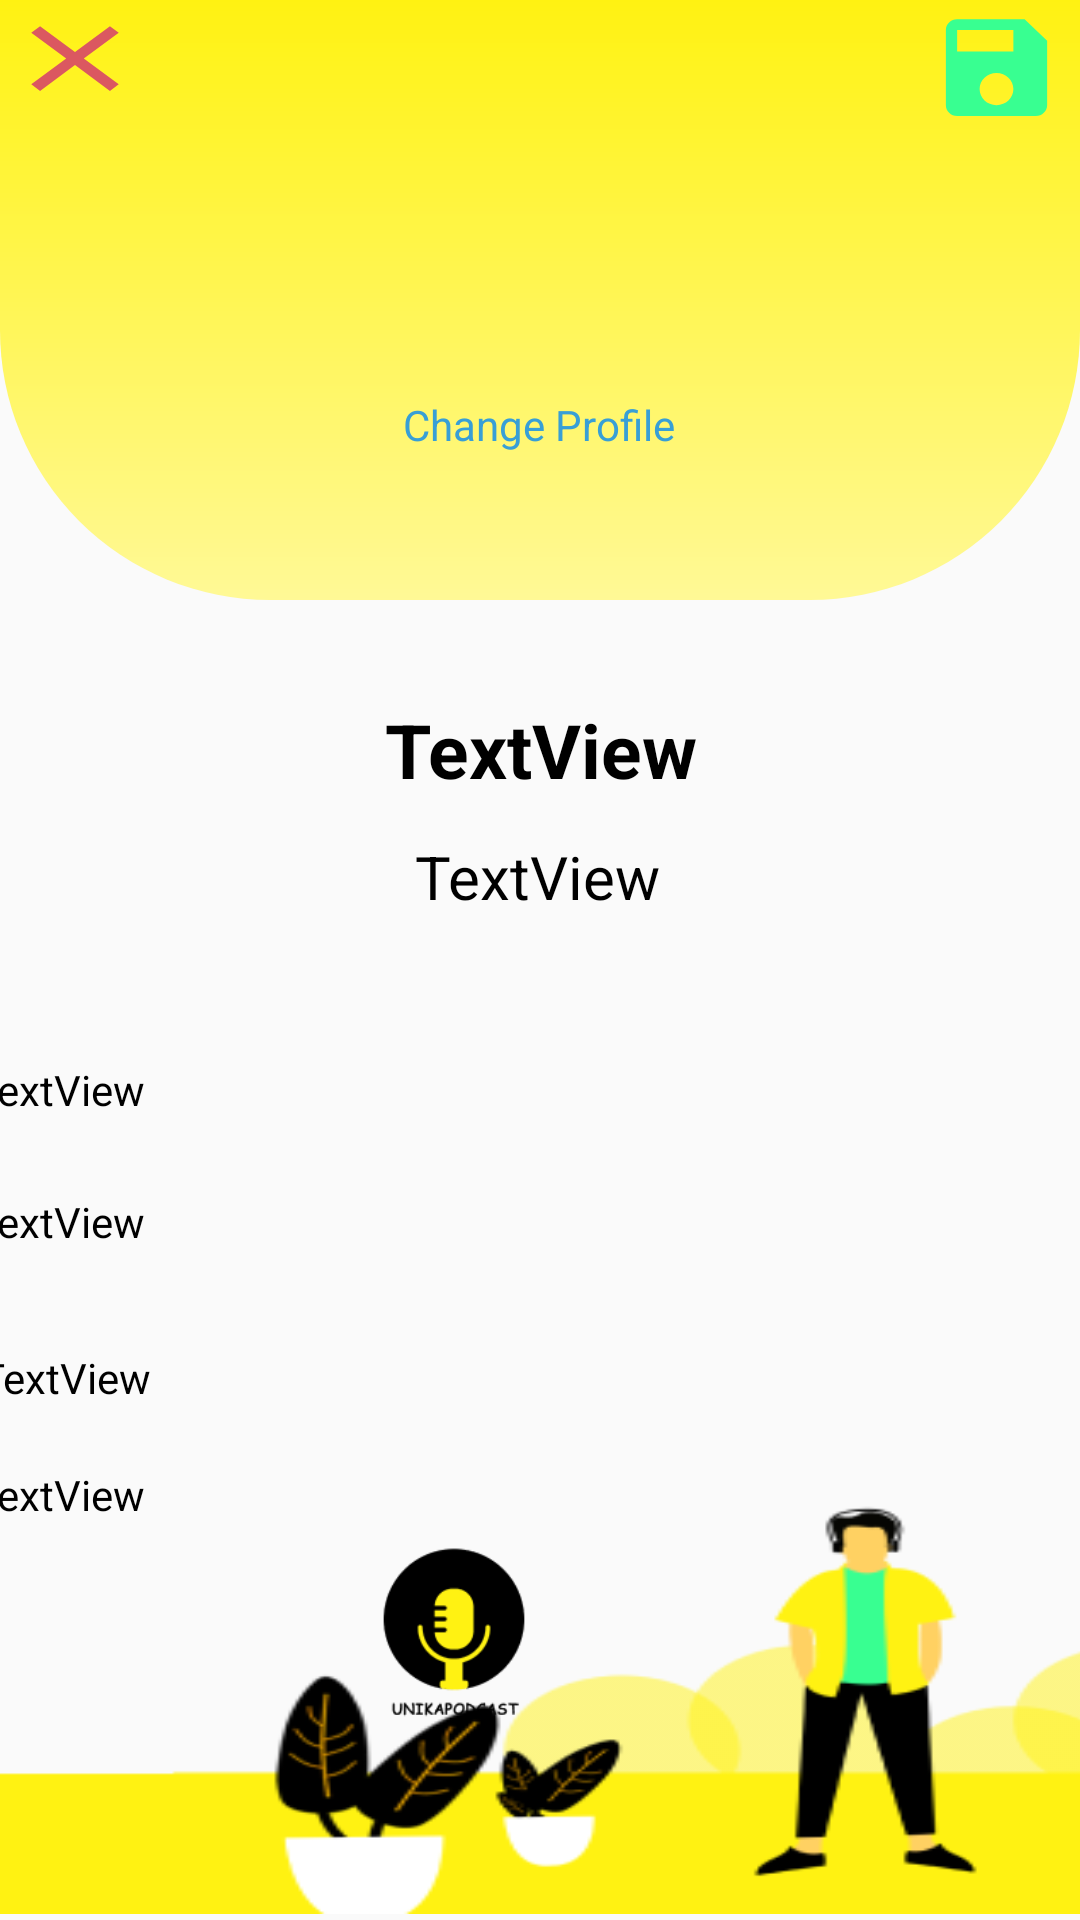

The Android layout XML behind this screen, and the referenced resources:
<!-- AndroidManifest.xml: application theme Theme.Unikapodcast -->
<!-- res/layout/profil.xml -->
<?xml version="1.0" encoding="utf-8"?>
<androidx.constraintlayout.widget.ConstraintLayout xmlns:android="http://schemas.android.com/apk/res/android"
    xmlns:app="http://schemas.android.com/apk/res-auto"
    xmlns:tools="http://schemas.android.com/tools"
    android:layout_width="match_parent"

    android:layout_height="match_parent">


    <androidx.constraintlayout.widget.ConstraintLayout
        android:id="@+id/constraintLayout"
        android:layout_width="match_parent"
        android:layout_height="200dp"
        android:background="@drawable/bg_infounikast"
        app:layout_constraintBottom_toBottomOf="parent"
        app:layout_constraintEnd_toEndOf="parent"
        app:layout_constraintHorizontal_bias="0.0"
        app:layout_constraintStart_toStartOf="parent"
        app:layout_constraintTop_toTopOf="parent"
        app:layout_constraintVertical_bias="0.0">

        <TextView
            android:id="@+id/changeprofilTV"
            android:layout_width="wrap_content"
            android:layout_height="wrap_content"
            android:gravity="center"
            android:text="Change Profile"

            android:textColor="#389FD6"
            app:layout_constraintBottom_toBottomOf="parent"
            app:layout_constraintEnd_toEndOf="parent"
            app:layout_constraintHorizontal_bias="0.498"
            app:layout_constraintStart_toStartOf="parent"
            app:layout_constraintTop_toTopOf="parent"
            app:layout_constraintVertical_bias="0.729" />

        <Button
            android:id="@+id/buttonclose"
            android:layout_width="50dp"
            android:layout_height="37dp"
            android:background="@drawable/ic_close"

            app:layout_constraintBottom_toBottomOf="parent"
            app:layout_constraintEnd_toEndOf="parent"
            app:layout_constraintHorizontal_bias="0.0"
            app:layout_constraintStart_toStartOf="parent"
            app:layout_constraintTop_toTopOf="parent"
            app:layout_constraintVertical_bias="0.006" />

        <Button
            android:id="@+id/buttonsave"
            android:layout_width="45dp"
            android:layout_height="43dp"
            android:background="@drawable/ic_save"
            app:layout_constraintBottom_toBottomOf="parent"
            app:layout_constraintEnd_toEndOf="parent"
            app:layout_constraintHorizontal_bias="0.98"
            app:layout_constraintStart_toEndOf="@+id/buttonclose"
            app:layout_constraintTop_toTopOf="parent"
            app:layout_constraintVertical_bias="0.006" />

    </androidx.constraintlayout.widget.ConstraintLayout>

    <androidx.constraintlayout.widget.ConstraintLayout
        android:id="@+id/constraintLayout2"
        android:layout_width="385dp"
        android:layout_height="292dp"
        android:layout_marginStart="17dp"
        android:layout_marginTop="8dp"

        android:layout_marginEnd="16dp"
        app:layout_constraintEnd_toEndOf="parent"
        app:layout_constraintHorizontal_bias="1.0"
        app:layout_constraintStart_toStartOf="parent"
        app:layout_constraintTop_toBottomOf="@+id/nameTV">


        <LinearLayout
            android:id="@+id/linearLayout5"
            android:layout_width="match_parent"
            android:layout_height="wrap_content"
            android:layout_marginStart="8dp"
            android:layout_marginTop="40dp"
            android:layout_marginEnd="8dp"
            android:orientation="horizontal"
            app:layout_constraintEnd_toEndOf="parent"
            app:layout_constraintStart_toStartOf="parent"
            app:layout_constraintTop_toTopOf="parent">

            <ImageView
                android:id="@+id/email_imageview"
                android:layout_width="wrap_content"
                android:layout_height="wrap_content"

                app:srcCompat="@drawable/email" />

            <TextView
                android:id="@+id/email_textView"
                android:layout_width="wrap_content"
                android:layout_height="wrap_content"
                android:layout_weight="1"
                android:gravity="fill"
                android:text="TextView"

                android:textColor="@color/black" />

        </LinearLayout>


        <LinearLayout
            android:id="@+id/linearLayout7"
            android:layout_width="match_parent"
            android:layout_height="wrap_content"
            android:layout_marginStart="8dp"
            android:layout_marginTop="20dp"
            android:layout_marginEnd="8dp"
            android:layout_marginBottom="8dp"
            android:orientation="horizontal"
            app:layout_constraintBottom_toTopOf="@+id/linearLayout6"
            app:layout_constraintEnd_toEndOf="parent"
            app:layout_constraintHorizontal_bias="1.0"
            app:layout_constraintStart_toStartOf="parent"
            app:layout_constraintTop_toBottomOf="@+id/linearLayout5">

            <ImageView
                android:id="@+id/phone_imageview"
                android:layout_width="wrap_content"
                android:layout_height="wrap_content"

                app:srcCompat="@drawable/phone" />

            <TextView
                android:id="@+id/phone_textView"
                android:layout_width="wrap_content"
                android:layout_height="wrap_content"
                android:layout_weight="1"
                android:text="TextView"

                android:textColor="@color/black" />
        </LinearLayout>

        <LinearLayout
            android:id="@+id/linearLayout6"
            android:layout_width="match_parent"
            android:layout_height="wrap_content"
            android:layout_marginStart="8dp"
            android:layout_marginTop="20dp"
            android:layout_marginEnd="8dp"
            android:layout_marginBottom="12dp"
            android:orientation="horizontal"
            app:layout_constraintBottom_toTopOf="@+id/linearLayout9"
            app:layout_constraintEnd_toEndOf="parent"
            app:layout_constraintHorizontal_bias="0.0"
            app:layout_constraintStart_toStartOf="parent"
            app:layout_constraintTop_toBottomOf="@+id/linearLayout7">

            <ImageView
                android:id="@+id/instagram_imageview"
                android:layout_width="26dp"
                android:layout_height="match_parent"

                android:src="@drawable/ic_instagram" />

            <TextView
                android:id="@+id/instagram_textView"
                android:layout_width="wrap_content"
                android:layout_height="wrap_content"
                android:layout_weight="1"
                android:text="TextView"

                android:textColor="@color/black" />
        </LinearLayout>

        <LinearLayout
            android:id="@+id/linearLayout9"
            android:layout_width="match_parent"
            android:layout_height="wrap_content"
            android:layout_marginStart="8dp"
            android:layout_marginTop="20dp"
            android:layout_marginEnd="8dp"
            android:orientation="horizontal"
            app:layout_constraintEnd_toEndOf="parent"
            app:layout_constraintHorizontal_bias="0.0"
            app:layout_constraintStart_toStartOf="parent"
            app:layout_constraintTop_toBottomOf="@+id/linearLayout6">

            <ImageView
                android:id="@+id/fb_imageview"
                android:layout_width="wrap_content"
                android:layout_height="match_parent"

                android:src="@drawable/fb_ic" />

            <TextView
                android:id="@+id/fb_textView"
                android:layout_width="wrap_content"
                android:layout_height="wrap_content"
                android:layout_weight="1"
                android:text="TextView"

                android:textColor="@color/black" />
        </LinearLayout>

        <ImageView
            android:id="@+id/imageView3"
            android:layout_width="94dp"
            android:layout_height="82dp"
            android:layout_marginStart="132dp"
            android:layout_marginTop="32dp"
            android:layout_marginEnd="133dp"
            android:layout_marginBottom="59dp"
            app:layout_constraintBottom_toBottomOf="parent"
            app:layout_constraintEnd_toEndOf="parent"
            app:layout_constraintStart_toStartOf="parent"
            app:layout_constraintTop_toBottomOf="@+id/linearLayout9"
            app:layout_constraintVertical_bias="0.393"
            app:srcCompat="@drawable/logo" />


    </androidx.constraintlayout.widget.ConstraintLayout>

    <ImageView
        android:id="@+id/imageView5"
        android:layout_width="408dp"
        android:layout_height="150dp"
        android:layout_marginTop="13dp"
        android:layout_marginEnd="2dp"
        android:layout_marginBottom="2dp"
        android:scaleType="fitXY"
        app:layout_constraintBottom_toBottomOf="parent"
        app:layout_constraintEnd_toEndOf="parent"
        app:layout_constraintHorizontal_bias="0.0"
        app:layout_constraintStart_toStartOf="parent"
        app:layout_constraintTop_toBottomOf="@+id/constraintLayout2"
        app:layout_constraintVertical_bias="1.0"
        app:srcCompat="@drawable/vorang" />

    <TextView
        android:id="@+id/statusTV"
        android:layout_width="wrap_content"
        android:layout_height="wrap_content"
        android:layout_marginTop="9dp"
        android:gravity="center"
        android:text="TextView"
        android:textColor="@color/black"
        android:textSize="25sp"
        android:textStyle="bold"
        app:layout_constraintEnd_toEndOf="parent"
        app:layout_constraintStart_toStartOf="parent"
        app:layout_constraintTop_toBottomOf="@+id/UserImageView" />

    <TextView
        android:id="@+id/nameTV"
        android:layout_width="wrap_content"
        android:layout_height="wrap_content"
        android:layout_marginTop="12dp"
        android:text="TextView"
        android:textColor="@color/black"
        android:textSize="20sp"
        app:layout_constraintEnd_toEndOf="parent"
        app:layout_constraintHorizontal_bias="0.498"
        app:layout_constraintStart_toStartOf="parent"
        app:layout_constraintTop_toBottomOf="@+id/statusTV" />

    <ImageView
        android:id="@+id/UserImageView"
        android:layout_width="137dp"
        android:layout_height="83dp"
        app:layout_constraintBottom_toBottomOf="parent"
        app:layout_constraintEnd_toEndOf="parent"
        app:layout_constraintStart_toStartOf="parent"
        app:layout_constraintTop_toTopOf="@+id/constraintLayout"
        app:layout_constraintVertical_bias="0.253"
        app:srcCompat="@drawable/ust" />


</androidx.constraintlayout.widget.ConstraintLayout>
<!-- resources referenced by this layout -->
<resources>
  <color name="black">#FF000000</color>
  <!-- drawable bg_infounikast (drawable) -->
  <?xml version="1.0" encoding="utf-8"?>
  <shape xmlns:android="http://schemas.android.com/apk/res/android">
      <corners android:bottomRightRadius="90dp"
          android:bottomLeftRadius="90dp"/>
      <gradient
          android:type="linear"
          android:startColor="#FFF996"
          android:endColor="@color/yellow_unika"
          android:angle="90"
          />
  </shape>
  <!-- drawable email (drawable) -->
  <vector android:height="24dp" android:tint="#0E0000"
      android:viewportHeight="24" android:viewportWidth="24"
      android:width="24dp" xmlns:android="http://schemas.android.com/apk/res/android">
      <path android:fillColor="@android:color/white" android:pathData="M20,4L4,4c-1.1,0 -1.99,0.9 -1.99,2L2,18c0,1.1 0.9,2 2,2h16c1.1,0 2,-0.9 2,-2L22,6c0,-1.1 -0.9,-2 -2,-2zM20,18L4,18L4,8l8,5 8,-5v10zM12,11L4,6h16l-8,5z"/>
  </vector>
  <!-- drawable fb_ic (drawable) -->
  <vector android:height="24dp" android:tint="#0E0000"
      android:viewportHeight="24" android:viewportWidth="24"
      android:width="24dp" xmlns:android="http://schemas.android.com/apk/res/android">
      <path android:fillColor="@android:color/white" android:pathData="M22,12c0,-5.52 -4.48,-10 -10,-10S2,6.48 2,12c0,4.84 3.44,8.87 8,9.8V15H8v-3h2V9.5C10,7.57 11.57,6 13.5,6H16v3h-2c-0.55,0 -1,0.45 -1,1v2h3v3h-3v6.95C18.05,21.45 22,17.19 22,12z"/>
  </vector>
  <!-- drawable ic_close (drawable) -->
  <vector android:height="24dp" android:tint="#DB5860"
      android:viewportHeight="24" android:viewportWidth="24"
      android:width="24dp" xmlns:android="http://schemas.android.com/apk/res/android">
      <path android:fillColor="@android:color/white" android:pathData="M19,6.41L17.59,5 12,10.59 6.41,5 5,6.41 10.59,12 5,17.59 6.41,19 12,13.41 17.59,19 19,17.59 13.41,12z"/>
  </vector>
  <!-- drawable ic_save (drawable) -->
  <vector android:height="24dp" android:tint="#38FF91"
      android:viewportHeight="24" android:viewportWidth="24"
      android:width="24dp" xmlns:android="http://schemas.android.com/apk/res/android">
      <path android:fillColor="@android:color/white" android:pathData="M17,3L5,3c-1.11,0 -2,0.9 -2,2v14c0,1.1 0.89,2 2,2h14c1.1,0 2,-0.9 2,-2L21,7l-4,-4zM12,19c-1.66,0 -3,-1.34 -3,-3s1.34,-3 3,-3 3,1.34 3,3 -1.34,3 -3,3zM15,9L5,9L5,5h10v4z"/>
  </vector>
  <!-- drawable logo: png bitmap (drawable, 4687 bytes) -->
  <!-- drawable phone (drawable) -->
  <vector android:height="24dp" android:tint="#0E0000"
      android:viewportHeight="24" android:viewportWidth="24"
      android:width="24dp" xmlns:android="http://schemas.android.com/apk/res/android">
      <path android:fillColor="@android:color/white" android:pathData="M15.5,1h-8C6.12,1 5,2.12 5,3.5v17C5,21.88 6.12,23 7.5,23h8c1.38,0 2.5,-1.12 2.5,-2.5v-17C18,2.12 16.88,1 15.5,1zM11.5,22c-0.83,0 -1.5,-0.67 -1.5,-1.5s0.67,-1.5 1.5,-1.5 1.5,0.67 1.5,1.5 -0.67,1.5 -1.5,1.5zM16,18L7,18L7,4h9v14z"/>
  </vector>
  <!-- drawable vorang: png bitmap (drawable, 16032 bytes) -->
  <style name="Theme.Unikapodcast" parent="Theme.AppCompat.Light.NoActionBar">
          
          <item name="colorPrimary">@color/yellow_unika</item>
          <item name="colorPrimaryVariant">@color/purple_700</item>
  
  
  
          <item name="colorOnPrimary">@color/white</item>
          <item name="colorOnSecondary">@color/black</item>
          
          <item name="colorSecondary">@color/teal_200</item>
          <item name="colorSecondaryVariant">@color/teal_700</item>
  
          
          <item name="android:statusBarColor" tools:targetApi="l">?attr/colorPrimaryVariant</item>
          
      </style>
  <color name="yellow_unika">#FFF212</color>
  <color name="purple_700">#FF3700B3</color>
  <color name="white">#FFFFFFFF</color>
  <color name="teal_200">#FF03DAC5</color>
  <color name="teal_700">#FF018786</color>
</resources>
